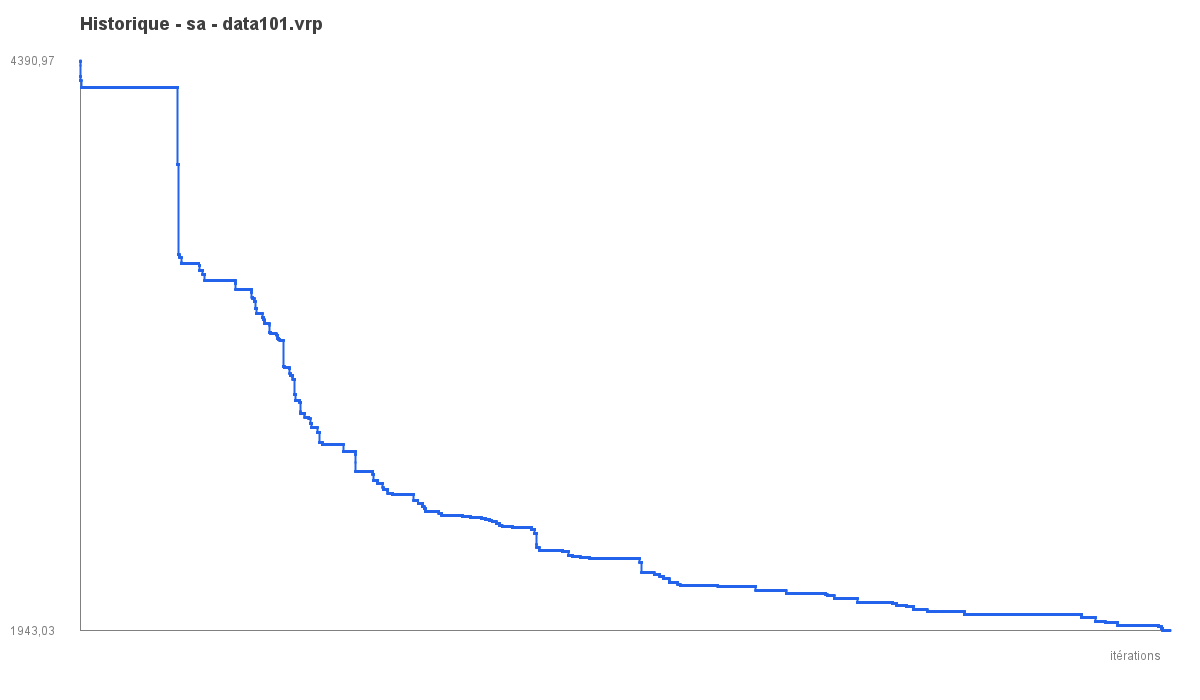

Values plotted in this chart, from the file beside it:
iter, best_objective
1, 4391
2, 4390
3, 4390
4, 4390
5, 4390
6, 4390
7, 4390
8, 4389
9, 4389
10, 4389
11, 4371
12, 4326
13, 4326
14, 4326
15, 4326
16, 4326
17, 4326
18, 4326
19, 4326
20, 4305
21, 4305
22, 4305
23, 4305
24, 4305
25, 4305
26, 4305
27, 4305
28, 4305
29, 4305
30, 4305
31, 4305
32, 4276
33, 4276
34, 4276
35, 4276
36, 4276
37, 4276
38, 4276
39, 4276
40, 4276
41, 4276
42, 4276
43, 4276
44, 4276
45, 4276
46, 4276
47, 4276
48, 4276
49, 4276
50, 4276
51, 4276
52, 4276
53, 4276
54, 4276
55, 4276
56, 4276
57, 4276
58, 4276
59, 4276
60, 4276
... 29,940 more rows
